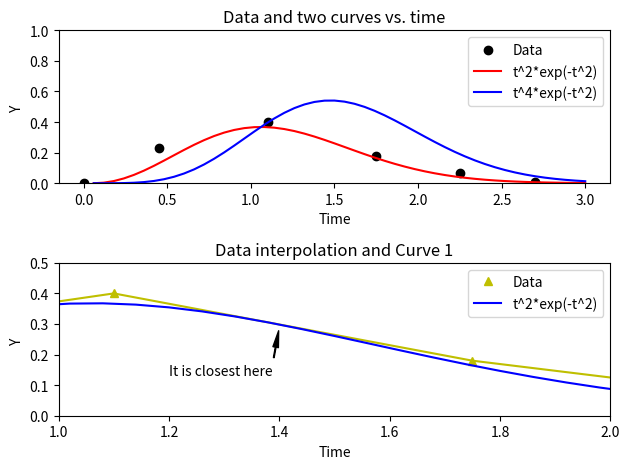

Here is the Python script that generated this plot:
# By submitting this assignment, I agree to the following:
#  "Aggies do not lie, cheat, or steal, or tolerate those who do"
#  "I have not given or received any unauthorized aid on this assignment"
#
# Name:        Chase Albright Nathaniel Bush Joshua Campos Alan Albiter
# Section:     480R
# Assignment:  lab 8
# Date:        10/8/2020
import math
import matplotlib.pyplot as plt

t = 0

tvals = []
f1vals = []
f2vals = []

f1 = (t**2) * (math.exp(-t**2))

f2 = (t**4) * (math.exp(-t**2))

while t >= 0 and t <= 3:
    f1 = (t ** 2) * (math.exp(-t ** 2))
    t += 0.06
    tvals.append(t)
    f1vals.append(f1)

t = 0

while t >= 0 and t <= 3:
    f2 = (t ** 4) * (math.exp(-t ** 2))
    t += 0.06
    f2vals.append(f2)


x = [0, 0.45, 1.1, 1.75, 2.25, 2.7]
y = [0, 0.23, 0.4, 0.18, 0.07, 0.01]

plt.subplot(2,1,1)
plt.scatter(x,y,color='k', label="Data")
plt.plot(tvals,f1vals,'-r',label='t^2*exp(-t^2)')
plt.plot(tvals,f2vals, '-b',label='t^4*exp(-t^2)')

plt.ylim(0, 1)
plt.xlabel("Time")
plt.ylabel("Y ")
plt.title('Data and two curves vs. time')

plt.legend()
print('\n')

plt.subplot(2,1,2)

label_x = 1.2
label_y = .133
arrow_x = 1.4
arrow_y = .29

arrow_properties = dict(
    facecolor="black", width=0.5,
    headwidth=4, shrink=0.1)

plt.annotate(
    "It is closest here", xy=(arrow_x, arrow_y),
    xytext=(label_x, label_y),
    arrowprops=arrow_properties)



plt.plot(x,y,'^y',label='Data')
plt.plot(x,y,'-y')
plt.plot(tvals,f1vals,'-b',label='t^2*exp(-t^2)')

plt.ylim(0, 0.5)
plt.xlim(1,2)
plt.xlabel("Time")
plt.ylabel("Y ")
plt.title('Data interpolation and Curve 1')
plt.legend()


plt.legend()
plt.tight_layout()
plt.show()
